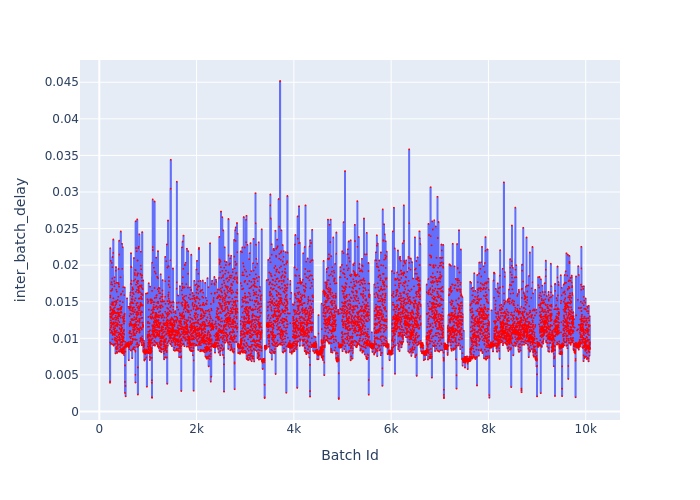

Values plotted in this chart, from the file beside it:
Batch Id, inter_batch_delay
220, 0.003921
221, 0.01119
222, 0.004096
223, 0.01338
224, 0.009435
225, 0.01559
226, 0.02232
227, 0.01584
228, 0.01428
229, 0.01329
230, 0.01382
231, 0.01299
232, 0.01419
233, 0.01292
234, 0.01209
235, 0.02059
236, 0.01144
237, 0.0128
238, 0.01246
239, 0.01075
240, 0.009224
241, 0.01649
242, 0.01396
243, 0.01176
244, 0.01739
245, 0.01468
246, 0.01159
247, 0.01075
248, 0.009237
249, 0.01338
250, 0.01215
251, 0.01299
252, 0.01768
253, 0.01101
254, 0.01077
255, 0.0128
256, 0.01219
257, 0.01282
258, 0.0203
259, 0.01657
260, 0.01459
261, 0.0135
262, 0.01353
263, 0.01085
264, 0.01493
265, 0.01319
266, 0.01817
267, 0.01735
268, 0.01676
269, 0.01972
270, 0.0119
271, 0.009869
272, 0.01197
273, 0.02112
274, 0.01393
275, 0.01264
276, 0.0106
277, 0.01045
278, 0.01068
279, 0.009164
... 9,809 more rows
